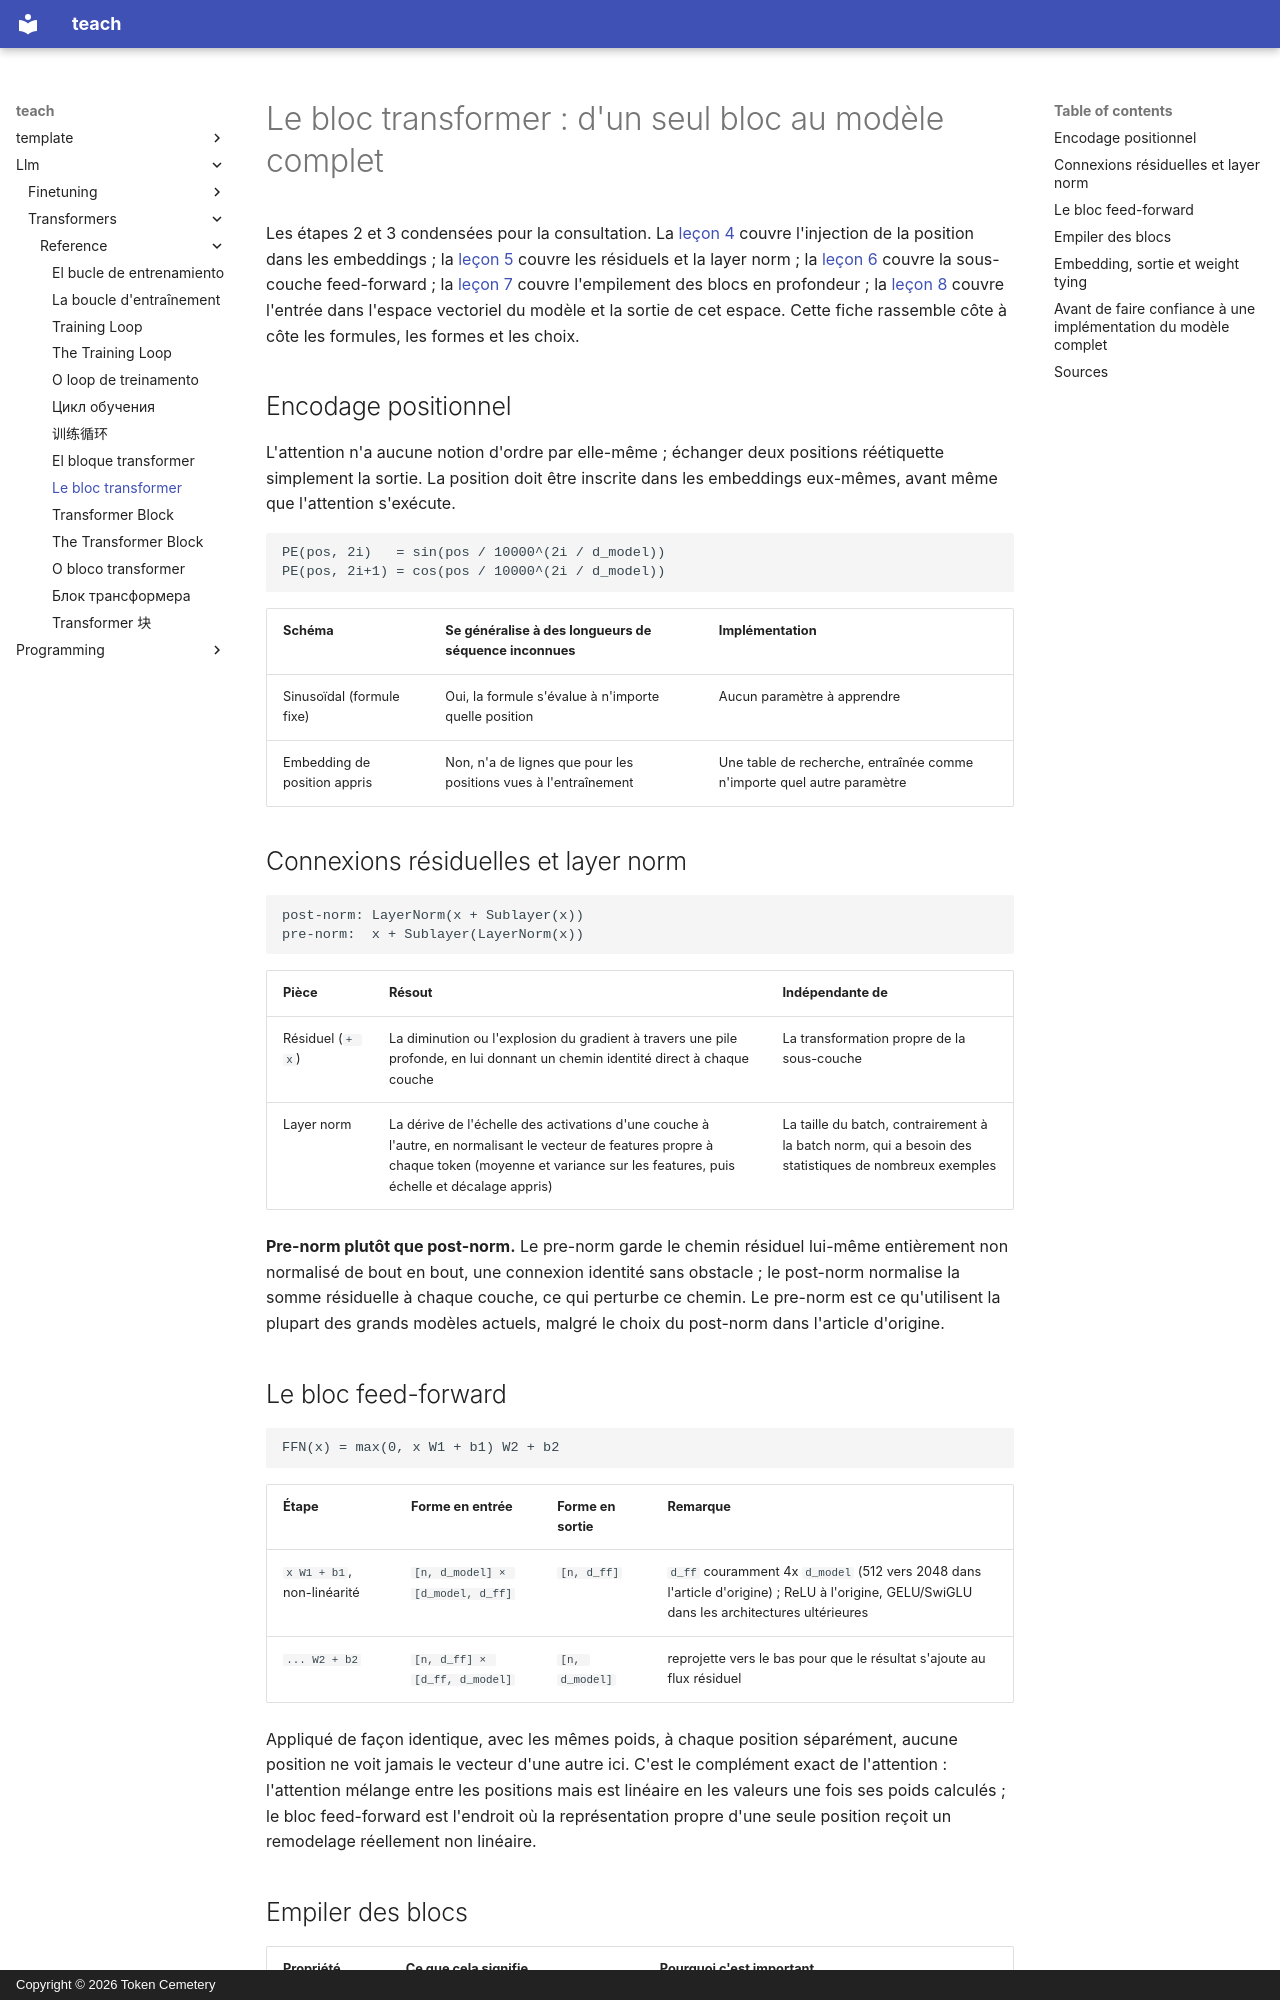

repository: TokenCemetery/teach · page: llm/transformers/reference/the-transformer-block.fr/index.html · generator: mkdocs · copyright: Copyright © 2026 Token Cemetery

---
title: "Le bloc transformer"
description: "Encodage positionnel, layer norm et connexions résiduelles, bloc feed-forward, et empilement des blocs en un modèle complet avec embedding, sortie et weight tying"
type: reference
---

# Le bloc transformer : d'un seul bloc au modèle complet

Les étapes 2 et 3 condensées pour la consultation. La [leçon 4](../lessons/0004-positional-encoding.md) couvre l'injection de la position dans les embeddings ; la [leçon 5](../lessons/0005-layer-norm-and-residuals.md) couvre les résiduels et la layer norm ; la [leçon 6](../lessons/0006-feed-forward-block.md) couvre la sous-couche feed-forward ; la [leçon 7](../lessons/0007-stacking-blocks.md) couvre l'empilement des blocs en profondeur ; la [leçon 8](../lessons/0008-embedding-output-and-weight-tying.md) couvre l'entrée dans l'espace vectoriel du modèle et la sortie de cet espace. Cette fiche rassemble côte à côte les formules, les formes et les choix.

## Encodage positionnel

L'attention n'a aucune notion d'ordre par elle-même ; échanger deux positions réétiquette simplement la sortie. La position doit être inscrite dans les embeddings eux-mêmes, avant même que l'attention s'exécute.

```text
PE(pos, 2i)   = sin(pos / 10000^(2i / d_model))
PE(pos, 2i+1) = cos(pos / 10000^(2i / d_model))
```

| Schéma | Se généralise à des longueurs de séquence inconnues | Implémentation |
|---|---|---|
| Sinusoïdal (formule fixe) | Oui, la formule s'évalue à n'importe quelle position | Aucun paramètre à apprendre |
| Embedding de position appris | Non, n'a de lignes que pour les positions vues à l'entraînement | Une table de recherche, entraînée comme n'importe quel autre paramètre |

## Connexions résiduelles et layer norm

```text
post-norm: LayerNorm(x + Sublayer(x))
pre-norm:  x + Sublayer(LayerNorm(x))
```

| Pièce | Résout | Indépendante de |
|---|---|---|
| Résiduel (`+ x`) | La diminution ou l'explosion du gradient à travers une pile profonde, en lui donnant un chemin identité direct à chaque couche | La transformation propre de la sous-couche |
| Layer norm | La dérive de l'échelle des activations d'une couche à l'autre, en normalisant le vecteur de features propre à chaque token (moyenne et variance sur les features, puis échelle et décalage appris) | La taille du batch, contrairement à la batch norm, qui a besoin des statistiques de nombreux exemples |

**Pre-norm plutôt que post-norm.** Le pre-norm garde le chemin résiduel lui-même entièrement non normalisé de bout en bout, une connexion identité sans obstacle ; le post-norm normalise la somme résiduelle à chaque couche, ce qui perturbe ce chemin. Le pre-norm est ce qu'utilisent la plupart des grands modèles actuels, malgré le choix du post-norm dans l'article d'origine.

## Le bloc feed-forward

```text
FFN(x) = max(0, x W1 + b1) W2 + b2
```

| Étape | Forme en entrée | Forme en sortie | Remarque |
|---|---|---|---|
| `x W1 + b1`, non-linéarité | `[n, d_model] × [d_model, d_ff]` | `[n, d_ff]` | `d_ff` couramment 4x `d_model` (512 vers 2048 dans l'article d'origine) ; ReLU à l'origine, GELU/SwiGLU dans les architectures ultérieures |
| `... W2 + b2` | `[n, d_ff] × [d_ff, d_model]` | `[n, d_model]` | reprojette vers le bas pour que le résultat s'ajoute au flux résiduel |

Appliqué de façon identique, avec les mêmes poids, à chaque position séparément, aucune position ne voit jamais le vecteur d'une autre ici. C'est le complément exact de l'attention : l'attention mélange entre les positions mais est linéaire en les valeurs une fois ses poids calculés ; le bloc feed-forward est l'endroit où la représentation propre d'une seule position reçoit un remodelage réellement non linéaire.
